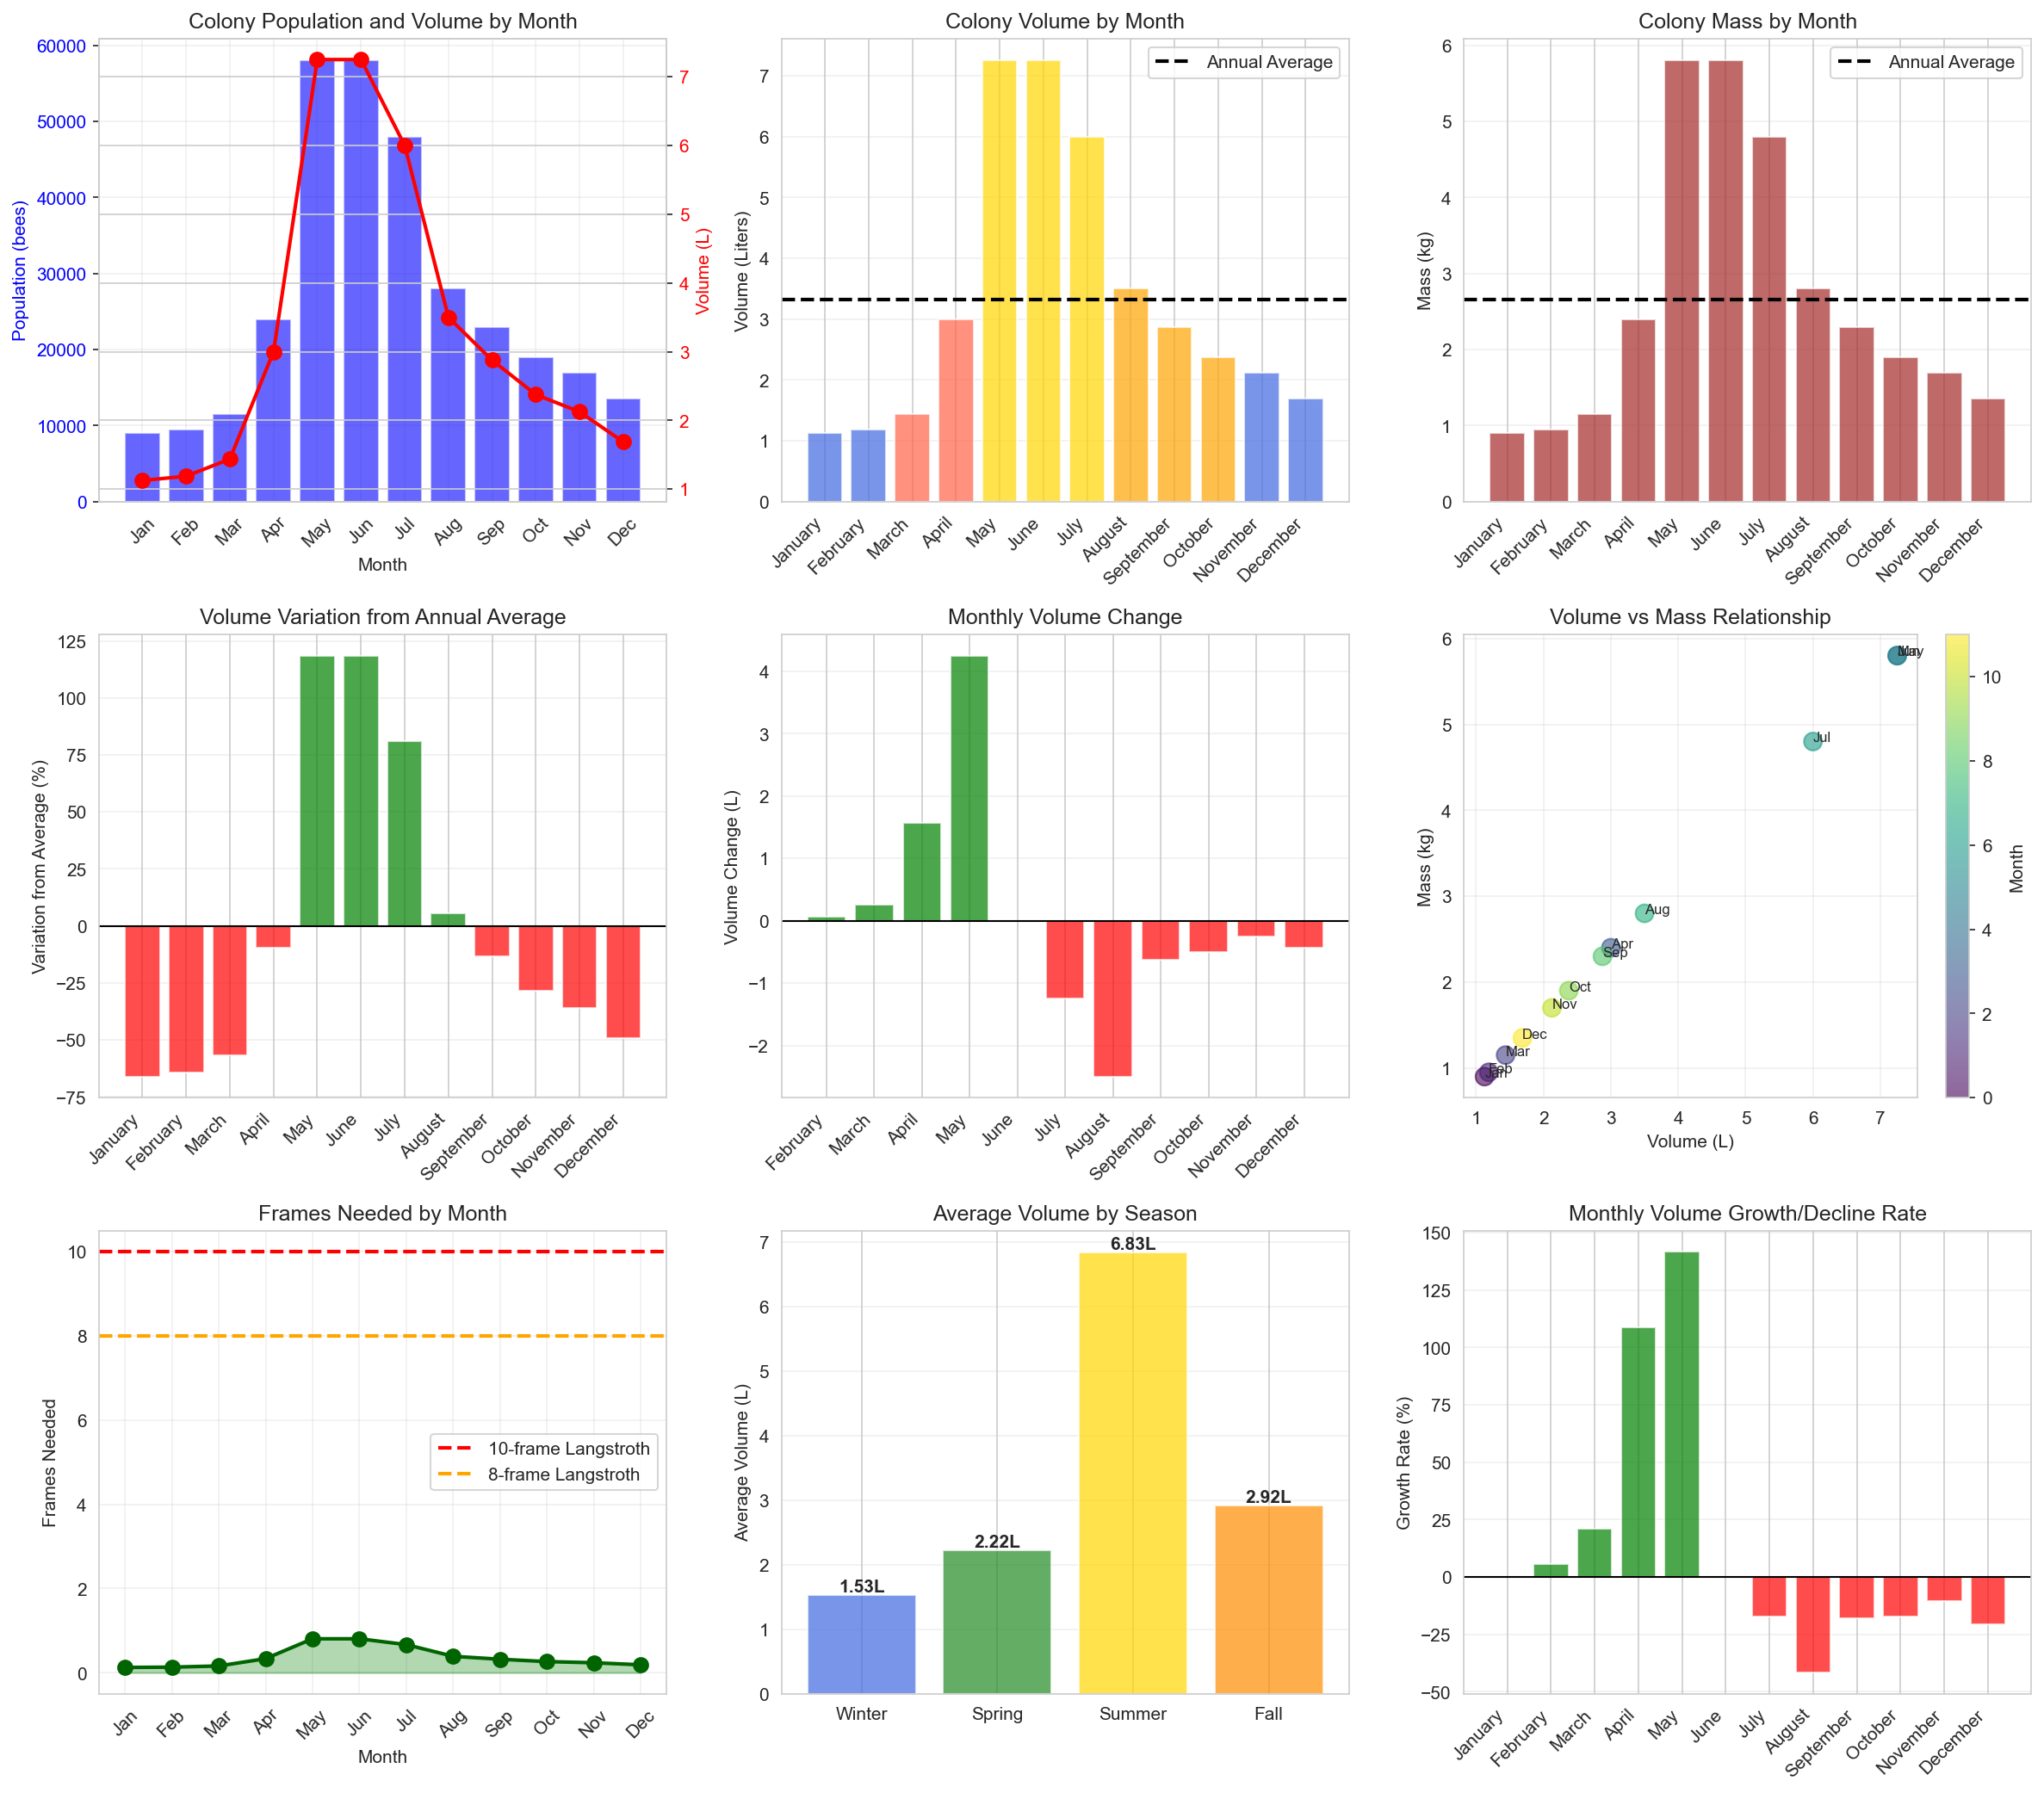

The table this chart was drawn from, first rows:
Month, Bee_Population, Colony_Phase, Season, Volume_cm3, Volume_L, Volume_mm3, Mass_g, Mass_kg, Frames_Needed, Frames_Per_10, Heat_Production_W, Volume_Change, Volume_Pct_Change
January, 9000, Hivernage, Winter, 1125, 1.125, 1125000, 900.0, 0.9, 0.125, 1.25, 13.5, , 
February, 9500, Hivernage, Winter, 1188, 1.188, 1187500, 950.0, 0.95, 0.132, 1.319, 14.25, 0.062, 5.556
March, 11500, Développement, Spring, 1438, 1.438, 1437500, 1150, 1.15, 0.16, 1.597, 11.5, 0.25, 21.05
April, 24000, Développement, Spring, 3000, 3.0, 3000000, 2400, 2.4, 0.333, 3.333, 24.0, 1.562, 108.7
May, 58000, Développement/Essaimage, Summer, 7250, 7.25, 7250000, 5800, 5.8, 0.806, 8.056, 34.8, 4.25, 141.7
June, 58000, Essaimage, Summer, 7250, 7.25, 7250000, 5800, 5.8, 0.806, 8.056, 34.8, 0.0, 0.0
July, 48000, Essaimage, Summer, 6000, 6.0, 6000000, 4800, 4.8, 0.667, 6.667, 28.8, -1.25, -17.24
August, 28000, Préparation à l'hivernage, Fall, 3500, 3.5, 3500000, 2800, 2.8, 0.389, 3.889, 33.6, -2.5, -41.67
September, 23000, Préparation à l'hivernage, Fall, 2875, 2.875, 2875000, 2300, 2.3, 0.319, 3.194, 27.6, -0.625, -17.86
October, 19000, Préparation à l'hivernage, Fall, 2375, 2.375, 2375000, 1900, 1.9, 0.264, 2.639, 22.8, -0.5, -17.39
November, 17000, Hivernage, Winter, 2125, 2.125, 2125000, 1700, 1.7, 0.236, 2.361, 25.5, -0.25, -10.53
December, 13500, Hivernage, Winter, 1688, 1.688, 1687500, 1350, 1.35, 0.188, 1.875, 20.25, -0.438, -20.59
